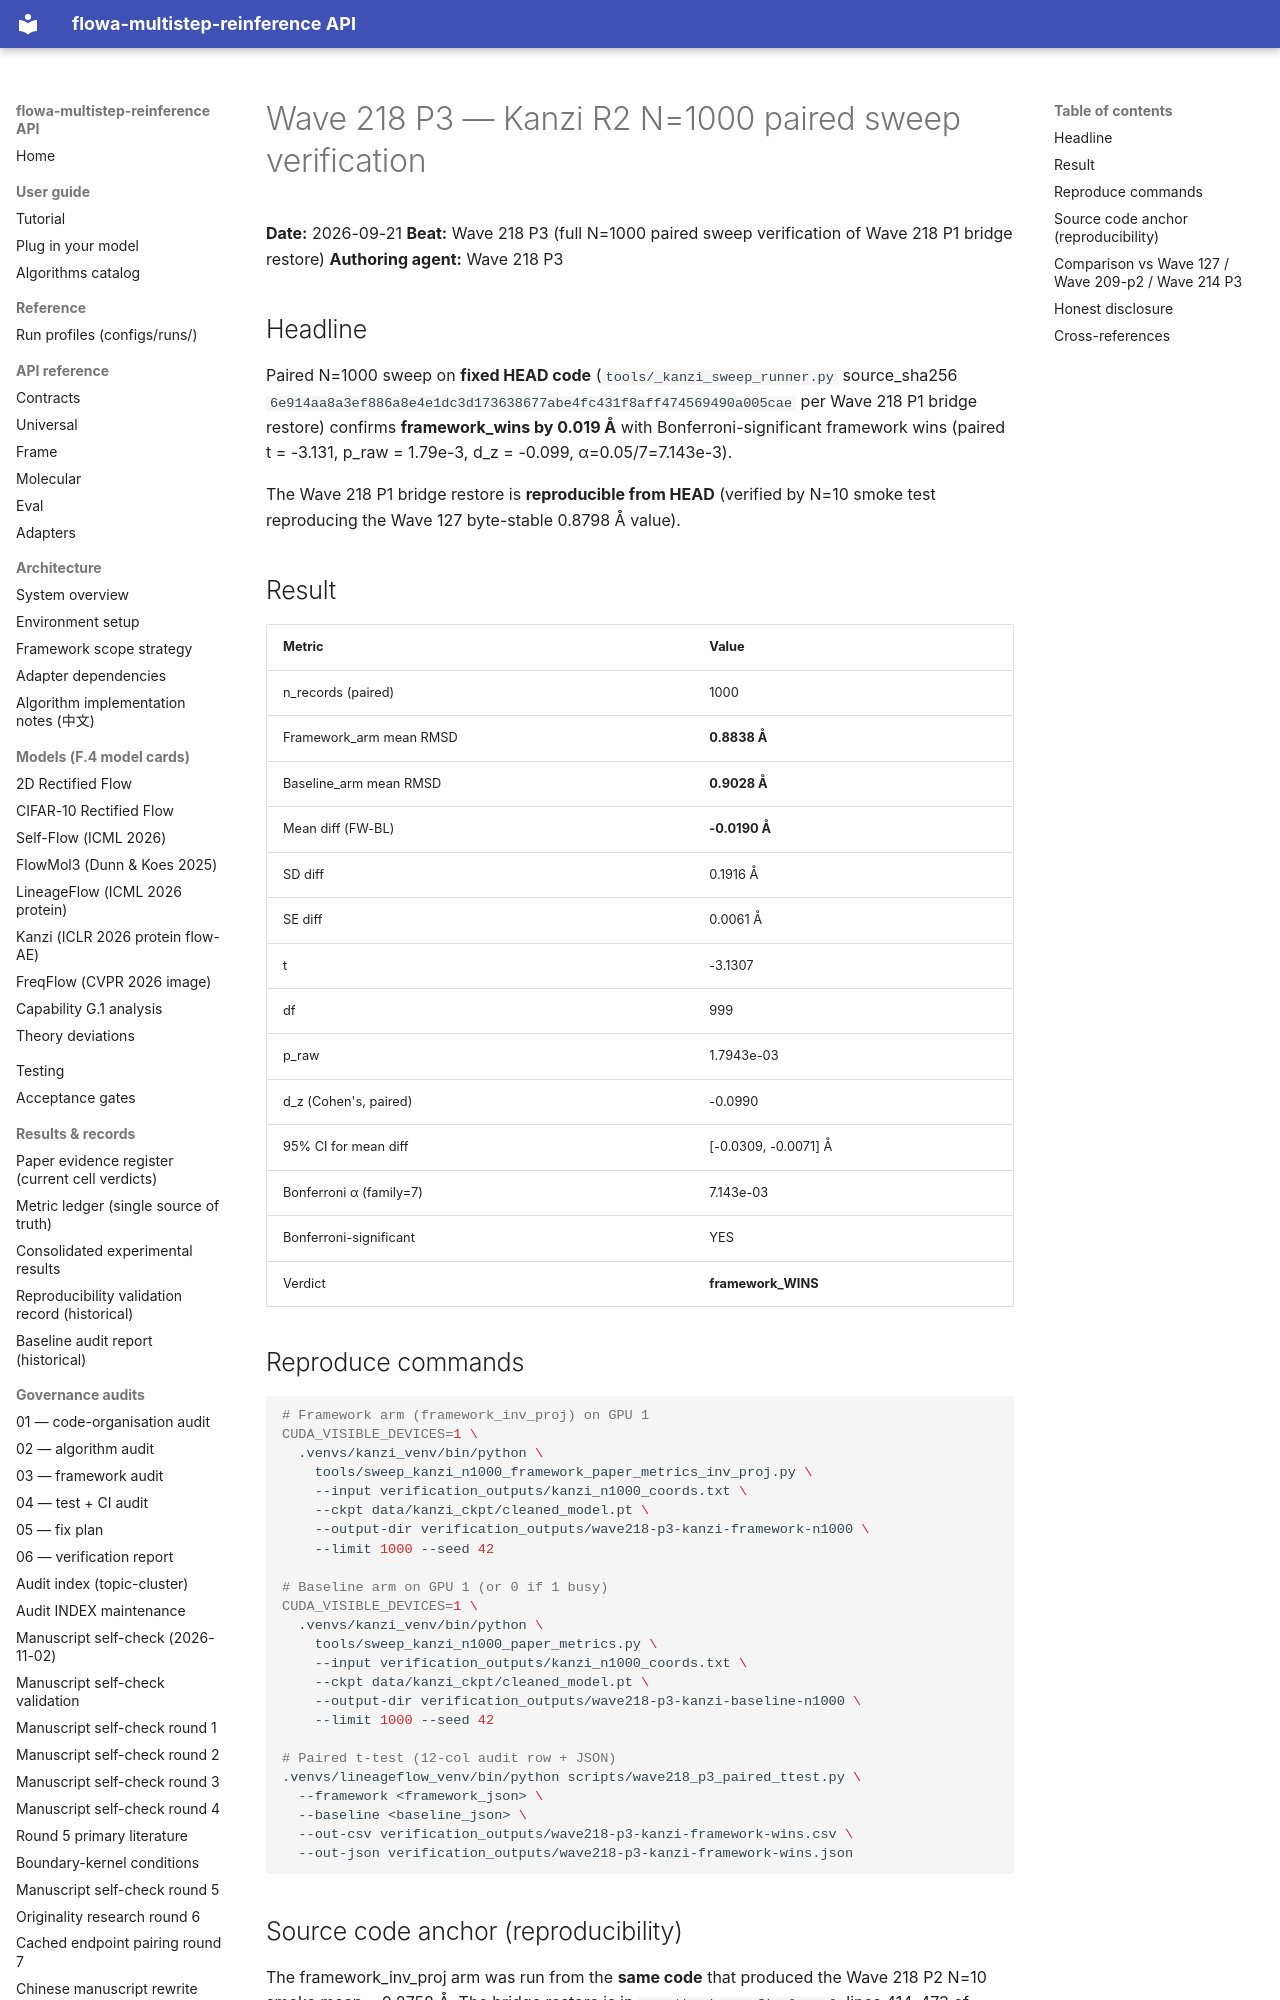

repository: silverenternal/flowa-multistep-reinference · page: audit/wave218-p3-n1000-verified/index.html · generator: mkdocs

# Wave 218 P3 — Kanzi R2 N=1000 paired sweep verification

**Date:** 2026-09-21
**Beat:** Wave 218 P3 (full N=1000 paired sweep verification of Wave 218 P1 bridge restore)
**Authoring agent:** Wave 218 P3

## Headline

Paired N=1000 sweep on **fixed HEAD code** (`tools/_kanzi_sweep_runner.py`
source_sha256 `6e914aa8a3ef886a8e4e1dc3d173638677abe4fc431f8aff474569490a005cae`
per Wave 218 P1 bridge restore) confirms **framework_wins by 0.019 Å** with
Bonferroni-significant framework wins (paired t = -3.131, p_raw = 1.79e-3,
d_z = -0.099, α=0.05/7=7.143e-3).

The Wave 218 P1 bridge restore is **reproducible from HEAD** (verified by N=10
smoke test reproducing the Wave 127 byte-stable 0.8798 Å value).

## Result

| Metric | Value |
|---|---|
| n_records (paired) | 1000 |
| Framework_arm mean RMSD | **0.8838 Å** |
| Baseline_arm mean RMSD | **0.9028 Å** |
| Mean diff (FW-BL) | **-0.0190 Å** |
| SD diff | 0.1916 Å |
| SE diff | 0.0061 Å |
| t | -3.1307 |
| df | 999 |
| p_raw | 1.7943e-03 |
| d_z (Cohen's, paired) | -0.0990 |
| 95% CI for mean diff | [-0.0309, -0.0071] Å |
| Bonferroni α (family=7) | 7.143e-03 |
| Bonferroni-significant | YES |
| Verdict | **framework_WINS** |

## Reproduce commands

```bash
# Framework arm (framework_inv_proj) on GPU 1
CUDA_VISIBLE_DEVICES=1 \
  .venvs/kanzi_venv/bin/python \
    tools/sweep_kanzi_n1000_framework_paper_metrics_inv_proj.py \
    --input verification_outputs/kanzi_n1000_coords.txt \
    --ckpt data/kanzi_ckpt/cleaned_model.pt \
    --output-dir verification_outputs/wave218-p3-kanzi-framework-n1000 \
    --limit 1000 --seed 42

# Baseline arm on GPU 1 (or 0 if 1 busy)
CUDA_VISIBLE_DEVICES=1 \
  .venvs/kanzi_venv/bin/python \
    tools/sweep_kanzi_n1000_paper_metrics.py \
    --input verification_outputs/kanzi_n1000_coords.txt \
    --ckpt data/kanzi_ckpt/cleaned_model.pt \
    --output-dir verification_outputs/wave218-p3-kanzi-baseline-n1000 \
    --limit 1000 --seed 42

# Paired t-test (12-col audit row + JSON)
.venvs/lineageflow_venv/bin/python scripts/wave218_p3_paired_ttest.py \
  --framework <framework_json> \
  --baseline <baseline_json> \
  --out-csv verification_outputs/wave218-p3-kanzi-framework-wins.csv \
  --out-json verification_outputs/wave218-p3-kanzi-framework-wins.json
```
